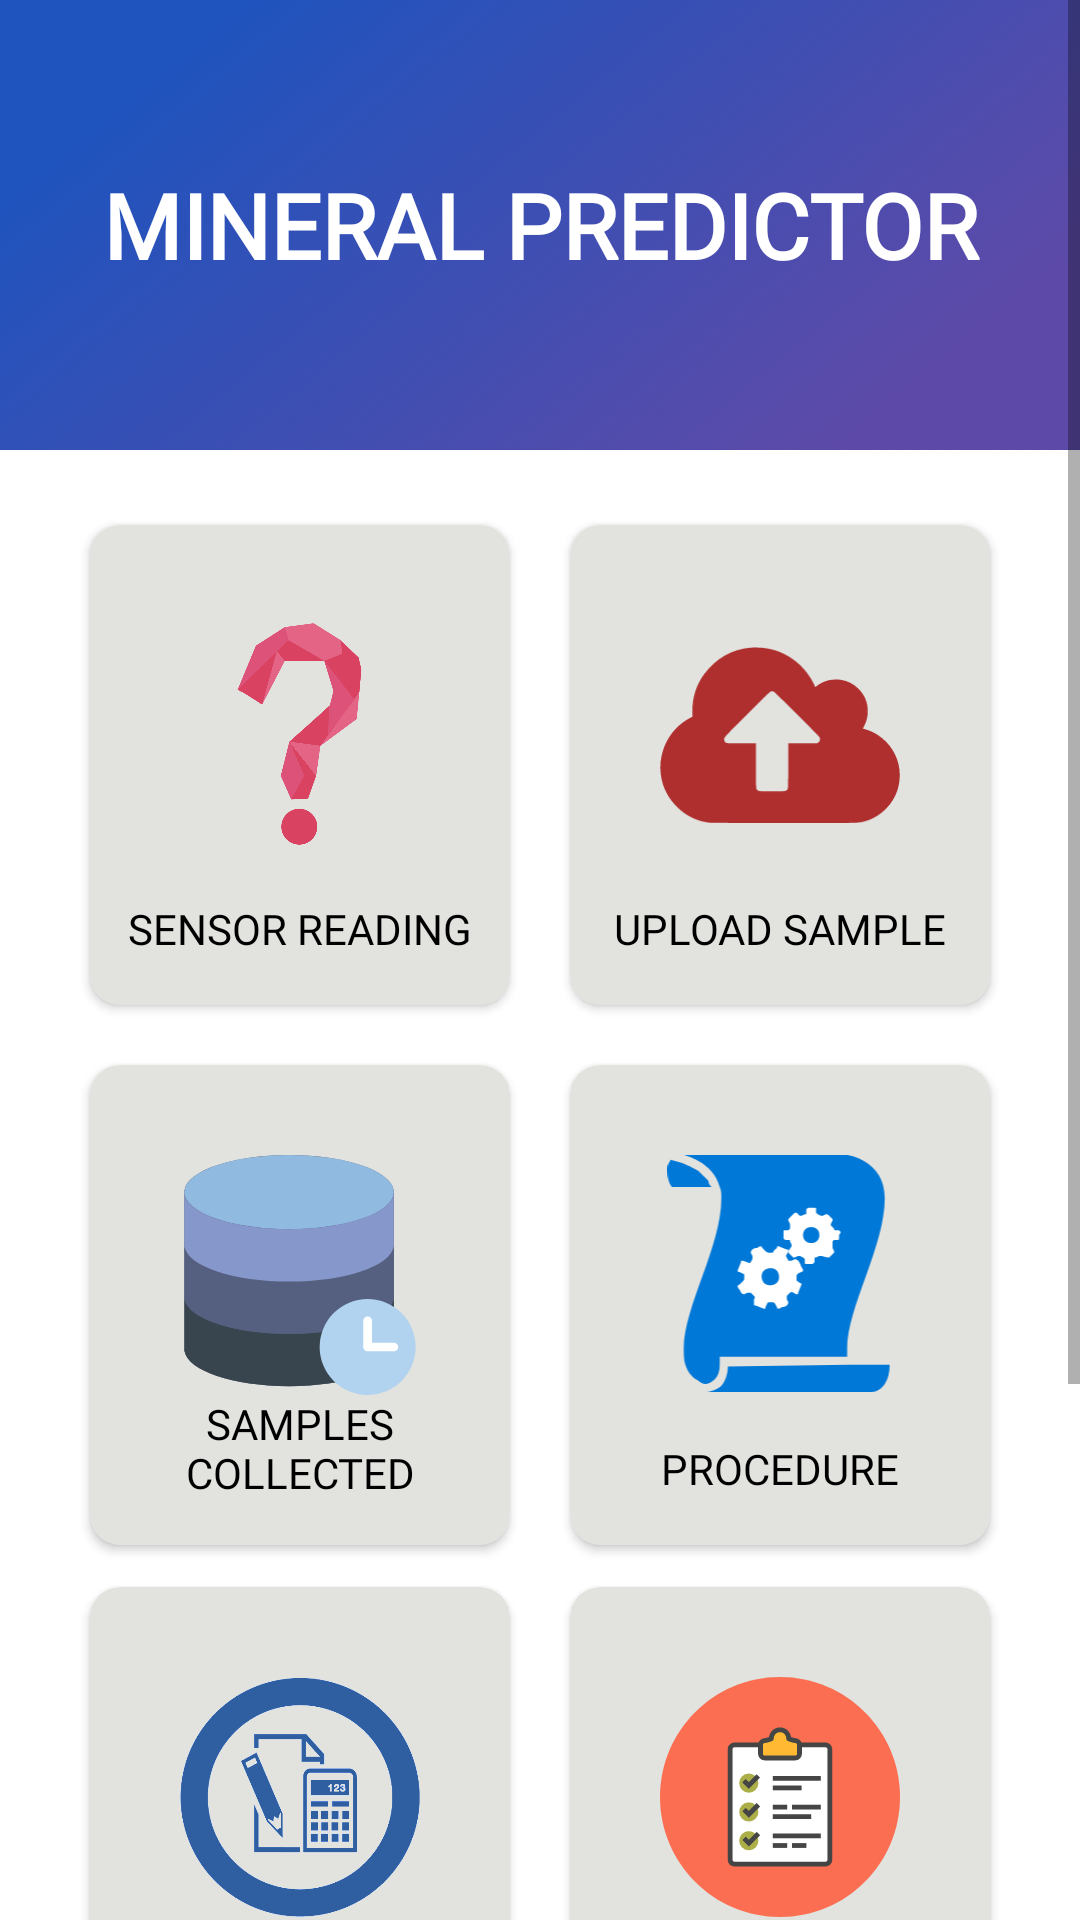

Write the Android layout XML for this screen, with the resource values it uses.
<!-- AndroidManifest.xml: application theme AppTheme -->
<!-- res/layout/activity_main.xml -->
<?xml version="1.0" encoding="utf-8"?>
<ScrollView xmlns:android="http://schemas.android.com/apk/res/android"
    xmlns:app="http://schemas.android.com/apk/res-auto"
    xmlns:tools="http://schemas.android.com/tools"
    android:layout_width="match_parent"
    android:id="@+id/main_scroll"
    android:layout_height="match_parent"
    android:background="#fff"
    android:orientation="vertical"
    tools:context=".MainActivity">


    <LinearLayout
        android:layout_width="match_parent"
        android:layout_height="wrap_content"
        android:orientation="vertical">

        <LinearLayout
            android:layout_width="match_parent"
            android:layout_height="150dp"
            android:background="@drawable/top_back_main">

            <TextView
                android:layout_width="match_parent"
                android:layout_height="wrap_content"
                android:layout_gravity="center"
                android:fontFamily="@font/montserrat"
                android:gravity="center"
                android:text="@string/mineral_predictor"
                android:textAllCaps="true"
                android:textColor="#fff"
                android:textSize="30sp"
                android:textStyle="bold" />

        </LinearLayout>

        <GridLayout
            android:layout_width="wrap_content"
            android:layout_height="wrap_content"
            android:layout_gravity="center"
            android:layout_margin="15dp"
            android:columnCount="2"
            android:columnOrderPreserved="true"
            android:rowCount="2"
            android:useDefaultMargins="true">

            <androidx.cardview.widget.CardView
                android:id="@+id/measure_sensor_data"
                android:layout_width="140dp"
                android:layout_height="160dp"
                android:layout_margin="10dp"
                android:backgroundTint="#E2E2DE"
                android:elevation="10dp"
                app:cardCornerRadius="10dp">

                <ImageView
                    android:layout_width="80dp"
                    android:layout_height="80dp"
                    android:layout_gravity="center"
                    android:layout_marginBottom="10dp"
                    android:src="@drawable/mineral_predict" />

                <TextView
                    android:layout_width="match_parent"
                    android:layout_height="wrap_content"
                    android:layout_marginTop="125dp"
                    android:layout_marginBottom="10dp"
                    android:fontFamily="@font/montserrat"
                    android:gravity="center"
                    android:text="Sensor Reading"
                    android:textAllCaps="true"
                    android:textColor="#000" />
            </androidx.cardview.widget.CardView>

            <androidx.cardview.widget.CardView
                android:id="@+id/upload"
                android:layout_width="140dp"
                android:layout_height="160dp"
                android:layout_margin="10dp"
                android:backgroundTint="#E2E2DE"
                android:elevation="10dp"
                app:cardCornerRadius="10dp">

                <ImageView
                    android:layout_width="80dp"
                    android:layout_height="80dp"
                    android:layout_gravity="center"
                    android:layout_marginBottom="10dp"
                    android:src="@drawable/ic_upload" />

                <TextView
                    android:layout_width="match_parent"
                    android:layout_height="wrap_content"
                    android:layout_marginTop="125dp"
                    android:layout_marginBottom="10dp"
                    android:fontFamily="@font/montserrat"
                    android:gravity="center"
                    android:text="@string/upload_sample"
                    android:textAllCaps="true"
                    android:textColor="#000" />
            </androidx.cardview.widget.CardView>

            <androidx.cardview.widget.CardView
                android:id="@+id/database"
                android:layout_width="140dp"
                android:layout_height="160dp"
                android:layout_margin="10dp"
                android:backgroundTint="#E2E2DE"
                android:elevation="10dp"
                app:cardCornerRadius="10dp">

                <ImageView
                    android:layout_width="80dp"
                    android:layout_height="80dp"
                    android:layout_gravity="center"
                    android:layout_marginBottom="10dp"
                    android:src="@drawable/ic_database_svgrepo_com" />

                <TextView
                    android:layout_width="match_parent"
                    android:layout_height="wrap_content"
                    android:layout_marginTop="110dp"
                    android:layout_marginBottom="10dp"
                    android:fontFamily="@font/montserrat"
                    android:gravity="center"
                    android:text="@string/samples_collected"
                    android:textAllCaps="true"
                    android:textColor="#000" />
            </androidx.cardview.widget.CardView>

            <androidx.cardview.widget.CardView
                android:id="@+id/procedure_exp"
                android:layout_width="140dp"
                android:layout_height="160dp"
                android:layout_margin="10dp"
                android:backgroundTint="#E2E2DE"
                android:elevation="10dp"
                app:cardCornerRadius="10dp">

                <ImageView
                    android:layout_width="80dp"
                    android:layout_height="80dp"
                    android:layout_gravity="center"
                    android:layout_marginBottom="10dp"
                    android:src="@drawable/ic_stored_procedures" />

                <TextView
                    android:layout_width="match_parent"
                    android:layout_height="wrap_content"
                    android:layout_marginTop="125dp"
                    android:layout_marginBottom="10dp"
                    android:fontFamily="@font/montserrat"
                    android:gravity="center"
                    android:text="@string/procedure"
                    android:textAllCaps="true"
                    android:textColor="#000" />
            </androidx.cardview.widget.CardView>
            <androidx.cardview.widget.CardView
                android:id="@+id/mieral_estimate"
                android:layout_width="140dp"
                android:layout_height="160dp"
                android:layout_gravity="center"
                android:backgroundTint="#E2E2DE"
                android:elevation="10dp"
                app:cardCornerRadius="10dp">

                <ImageView
                    android:layout_width="80dp"
                    android:layout_height="80dp"
                    android:layout_gravity="center"
                    android:layout_marginBottom="10dp"
                    android:src="@drawable/estimate" />

                <TextView
                    android:layout_width="match_parent"
                    android:layout_height="wrap_content"
                    android:layout_marginTop="125dp"
                    android:layout_marginBottom="10dp"
                    android:fontFamily="@font/montserrat"
                    android:gravity="center"
                    android:text="Mineral Estimate"
                    android:textAllCaps="true"
                    android:textColor="#000" />
            </androidx.cardview.widget.CardView>

            <androidx.cardview.widget.CardView
                android:id="@+id/about_us"
                android:layout_width="140dp"
                android:layout_height="160dp"
                android:layout_gravity="center"
                android:backgroundTint="#E2E2DE"
                android:elevation="10dp"
                app:cardCornerRadius="10dp">

                <ImageView
                    android:layout_width="80dp"
                    android:layout_height="80dp"
                    android:layout_gravity="center"
                    android:layout_marginBottom="10dp"
                    android:src="@drawable/about_us" />

                <TextView
                    android:layout_width="match_parent"
                    android:layout_height="wrap_content"
                    android:layout_marginTop="125dp"
                    android:layout_marginBottom="10dp"
                    android:fontFamily="@font/montserrat"
                    android:gravity="center"
                    android:text="@string/about_app"
                    android:textAllCaps="true"
                    android:textColor="#000" />
            </androidx.cardview.widget.CardView>


        </GridLayout>
        <androidx.cardview.widget.CardView
            android:id="@+id/minerl_predict"
            android:layout_gravity="center"
            android:layout_width="140dp"
            android:layout_height="160dp"
            android:layout_margin="10dp"
            android:backgroundTint="#E2E2DE"
            android:elevation="10dp"
            app:cardCornerRadius="10dp">

            <ImageView
                android:layout_width="80dp"
                android:layout_height="80dp"
                android:layout_gravity="center"
                android:layout_marginBottom="10dp"
                android:src="@drawable/mineral_predict" />

            <TextView
                android:layout_width="match_parent"
                android:layout_height="wrap_content"
                android:layout_marginTop="125dp"
                android:layout_marginBottom="10dp"
                android:fontFamily="@font/montserrat"
                android:gravity="center"
                android:text="@string/mineral_predict"
                android:textAllCaps="true"
                android:textColor="#000" />
        </androidx.cardview.widget.CardView>



    </LinearLayout>


</ScrollView>
<!-- resources referenced by this layout -->
<resources>
  <!-- drawable about_us: vector/xml drawable (drawable, 4006 chars, omitted) -->
  <!-- drawable estimate: png bitmap (drawable, 18986 bytes) -->
  <!-- drawable ic_database_svgrepo_com: vector/xml drawable (drawable, 2036 chars, omitted) -->
  <!-- drawable ic_stored_procedures: vector/xml drawable (drawable, 3818 chars, omitted) -->
  <!-- drawable ic_upload (drawable) -->
  <vector xmlns:android="http://schemas.android.com/apk/res/android"
      android:width="981dp"
      android:height="720dp"
      android:viewportWidth="981"
      android:viewportHeight="720">
    <path
        android:pathData="M369,3.1c-74.1,6.1 -140.3,43.6 -187.3,106.3 -34,45.2 -51.2,100.9 -49.5,159.2l0.5,16.4 -10.1,5.4c-21.9,11.5 -40.4,25.4 -57.1,42.7 -54.7,56.8 -76.2,136.9 -57.5,214.4 18.8,78.1 85.2,145.3 163.3,165.1 5.6,1.4 16.1,3.5 23.2,4.7l13,2.1 288.5,0.4c200.5,0.2 292.9,-0 303,-0.8 26.9,-2 48.1,-7.5 70.5,-18.5 54.4,-26.5 95.1,-78.3 106.4,-135.5 8.6,-43.5 3.4,-86.9 -14.8,-124.5 -24.6,-51 -69.2,-88.9 -122.3,-104.1 -5.1,-1.4 -9.4,-2.7 -9.5,-2.9 -0.2,-0.1 2.1,-4.9 5.1,-10.6 10.5,-19.9 14.6,-37 14.6,-59.9 0,-36.5 -12,-65.8 -37.5,-91.6 -20.6,-20.9 -45.4,-33.4 -74.4,-37.5 -11.4,-1.6 -36,-0.6 -47.1,2 -18.4,4.2 -39.1,14.3 -51.5,25.2 -3.2,2.8 -5.5,3.2 -5.5,0.8 0,-0.6 -2.4,-6.1 -5.3,-12.2 -27.8,-58.3 -78.9,-105.6 -140.7,-130.1 -35.1,-13.9 -77.3,-19.8 -118,-16.5zM464.8,182.5c4.6,2 184.3,181.1 187.3,186.7 4.2,8.2 1.1,18.2 -7,22.5l-4.4,2.3 -58.4,-0 -58.3,-0 0,90.2c-0.1,95.5 -0.1,94.8 -4.7,100 -1,1.1 -3.6,2.9 -5.8,3.9 -3.7,1.7 -7.6,1.9 -55.5,1.9 -47.9,-0 -51.8,-0.2 -55.5,-1.9 -2.2,-1 -4.8,-2.8 -5.8,-3.9 -4.6,-5.2 -4.6,-4.5 -4.7,-99.9l0,-90.2 -59.9,-0.3c-58.8,-0.3 -60,-0.3 -62.7,-2.4 -4.4,-3.2 -6.6,-6.8 -7.1,-11.7 -1.1,-9.6 -5.1,-5.2 93.1,-103.5 59.5,-59.6 92.5,-91.9 95.1,-93.2 4.8,-2.4 9.3,-2.5 14.3,-0.5z"
        android:fillColor="#AF2F2F"
        android:strokeColor="#00000000"/>
  </vector>
  <!-- drawable mineral_predict: png bitmap (drawable, 8874 bytes) -->
  <!-- drawable top_back_main: png bitmap (drawable, 53815 bytes) -->
  <string name="about_app">About App</string>
  <string name="mineral_predict">Mineral Predict</string>
  <string name="mineral_predictor">Mineral Predictor</string>
  <string name="procedure">Procedure</string>
  <string name="samples_collected">Samples Collected</string>
  <string name="upload_sample">Upload Sample</string>
  <style name="AppTheme" parent="Theme.AppCompat.Light.NoActionBar">
          
          <item name="colorPrimary">@color/colorPrimary</item>
          <item name="colorPrimaryDark">@color/colorPrimaryDark</item>
          <item name="colorAccent">@color/colorAccent</item>
      </style>
  <!-- not gathered from this repository: default colours our renderer supplied (Android Studio template values) -->
  <color name="colorPrimary">#FF6200EE</color>
  <color name="colorPrimaryDark">#FF3700B3</color>
  <color name="colorAccent">#FF03DAC5</color>
</resources>
